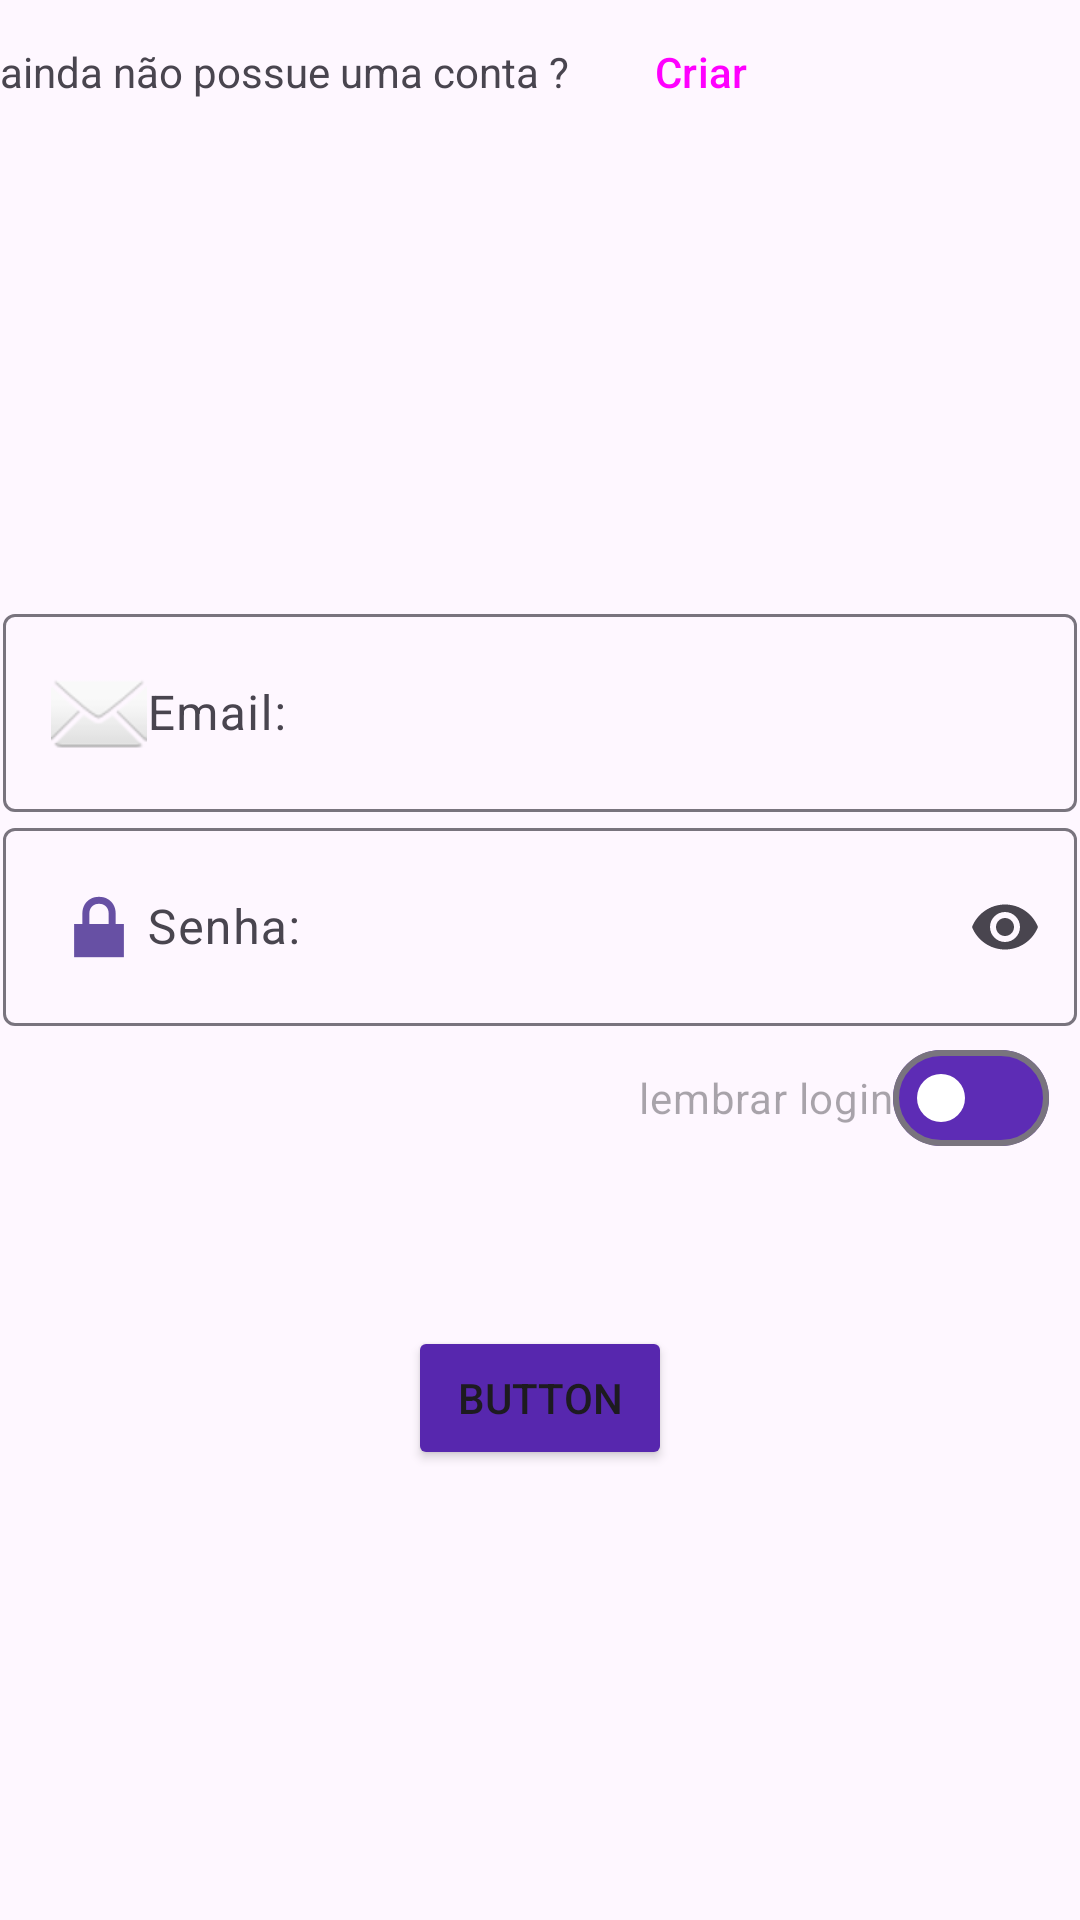

This screen was rendered from an Android layout file. Write that file and the resources it references.
<!-- AndroidManifest.xml: application theme Theme.XarantPreferencs -->
<!-- res/layout/activity_main.xml -->
<?xml version="1.0" encoding="utf-8"?>
<androidx.constraintlayout.widget.ConstraintLayout xmlns:android="http://schemas.android.com/apk/res/android"
    xmlns:app="http://schemas.android.com/apk/res-auto"
    xmlns:tools="http://schemas.android.com/tools"
    android:layout_width="match_parent"
    android:layout_height="match_parent"
    app:circularflow_radiusInDP="suwitchLogin"
    tools:context=".MainActivity">

    <com.google.android.material.textfield.TextInputLayout
        android:id="@+id/textInputLayout"
        android:layout_width="0dp"
        android:layout_height="wrap_content"
        android:layout_marginStart="1dp"
        android:layout_marginEnd="1dp"
        android:layout_marginBottom="58dp"
        app:endIconMode="clear_text"
        app:layout_constraintBottom_toTopOf="@+id/textInputLayout2"
        app:layout_constraintEnd_toEndOf="parent"
        app:layout_constraintStart_toStartOf="parent"
        app:layout_constraintTop_toBottomOf="@+id/imageView2">

        <com.google.android.material.textfield.TextInputEditText
            android:id="@+id/inputEmail"
            android:layout_width="match_parent"
            android:layout_height="wrap_content"
            android:drawableStart="@android:drawable/ic_dialog_email"
            android:hint="Email: "
            android:inputType="textEmailAddress" />

    </com.google.android.material.textfield.TextInputLayout>

    <com.google.android.material.textfield.TextInputLayout
        android:id="@+id/textInputLayout2"
        android:layout_width="0dp"
        android:layout_height="wrap_content"
        android:layout_marginStart="1dp"
        android:layout_marginEnd="1dp"
        app:endIconMode="password_toggle"
        app:layout_constraintEnd_toEndOf="parent"
        app:layout_constraintStart_toStartOf="parent"
        app:layout_constraintTop_toBottomOf="@+id/textInputLayout">

        <com.google.android.material.textfield.TextInputEditText
            android:id="@+id/inputSenha"
            android:layout_width="match_parent"
            android:layout_height="wrap_content"
            android:drawableStart="@android:drawable/ic_lock_lock"
            android:hint="Senha: "
            android:inputType="textPassword" />
    </com.google.android.material.textfield.TextInputLayout>

    <com.google.android.material.materialswitch.MaterialSwitch
        android:id="@+id/materialSwitch"
        android:layout_width="wrap_content"
        android:layout_height="wrap_content"
        android:layout_marginStart="42dp"
        android:layout_marginEnd="65dp"
        android:layout_marginBottom="250dp"
        android:hint="lembrar login"
        app:layout_constraintBottom_toBottomOf="parent"
        app:layout_constraintEnd_toEndOf="@+id/textInputLayout2"
        app:layout_constraintHorizontal_bias="0.488"
        app:layout_constraintStart_toEndOf="@+id/Button"
        app:layout_constraintTop_toBottomOf="@+id/textInputLayout2"
        app:layout_constraintVertical_bias="1.0"
        app:thumbTint="@color/white"
        app:trackTint="#5D2CB5" />

    <Button
        android:id="@+id/Button"
        android:layout_width="wrap_content"
        android:layout_height="wrap_content"
        android:layout_marginTop="100dp"
        android:layout_marginBottom="150dp"
        android:backgroundTint="#5727AE"
        android:text="Button"
        app:layout_constraintBottom_toBottomOf="parent"
        app:layout_constraintEnd_toEndOf="parent"
        app:layout_constraintStart_toStartOf="parent"
        app:layout_constraintTop_toBottomOf="@+id/textInputLayout2"
        app:layout_constraintVertical_bias="0.0" />

    <ImageView
        android:id="@+id/imageView2"
        android:layout_width="219dp"
        android:layout_height="0dp"
        android:layout_marginTop="31dp"
        android:layout_marginBottom="8dp"
        app:layout_constraintBottom_toTopOf="@+id/textInputLayout"
        app:layout_constraintEnd_toEndOf="parent"
        app:layout_constraintStart_toStartOf="parent"
        app:layout_constraintTop_toTopOf="parent"
        app:srcCompat="@drawable/nubank" />

    <LinearLayout
        android:layout_width="wrap_content"
        android:layout_height="wrap_content"
        tools:layout_editor_absoluteX="63dp"
        tools:layout_editor_absoluteY="597dp">

        <TextView
            android:layout_width="wrap_content"
            android:layout_height="wrap_content"
            android:text="ainda não possue uma conta ?" />

        <Button
            android:id="@+id/buttonCadastro"
            style="@style/Widget.Material3.Button.TextButton"
            android:layout_width="wrap_content"
            android:layout_height="wrap_content"
            android:shadowColor="#763EDA"

            android:text="Criar" />

    </LinearLayout>


</androidx.constraintlayout.widget.ConstraintLayout>
<!-- resources referenced by this layout -->
<resources>
  <style name="Theme.XarantPreferencs" parent="Base.Theme.XarantPreferencs" />
  <style name="Base.Theme.XarantPreferencs" parent="Theme.Material3.DayNight.NoActionBar">
          
          
      </style>
  <!-- not gathered from this repository: default colours our renderer supplied (Android Studio template values) -->
  <color name="white">#FFFFFFFF</color>
</resources>
